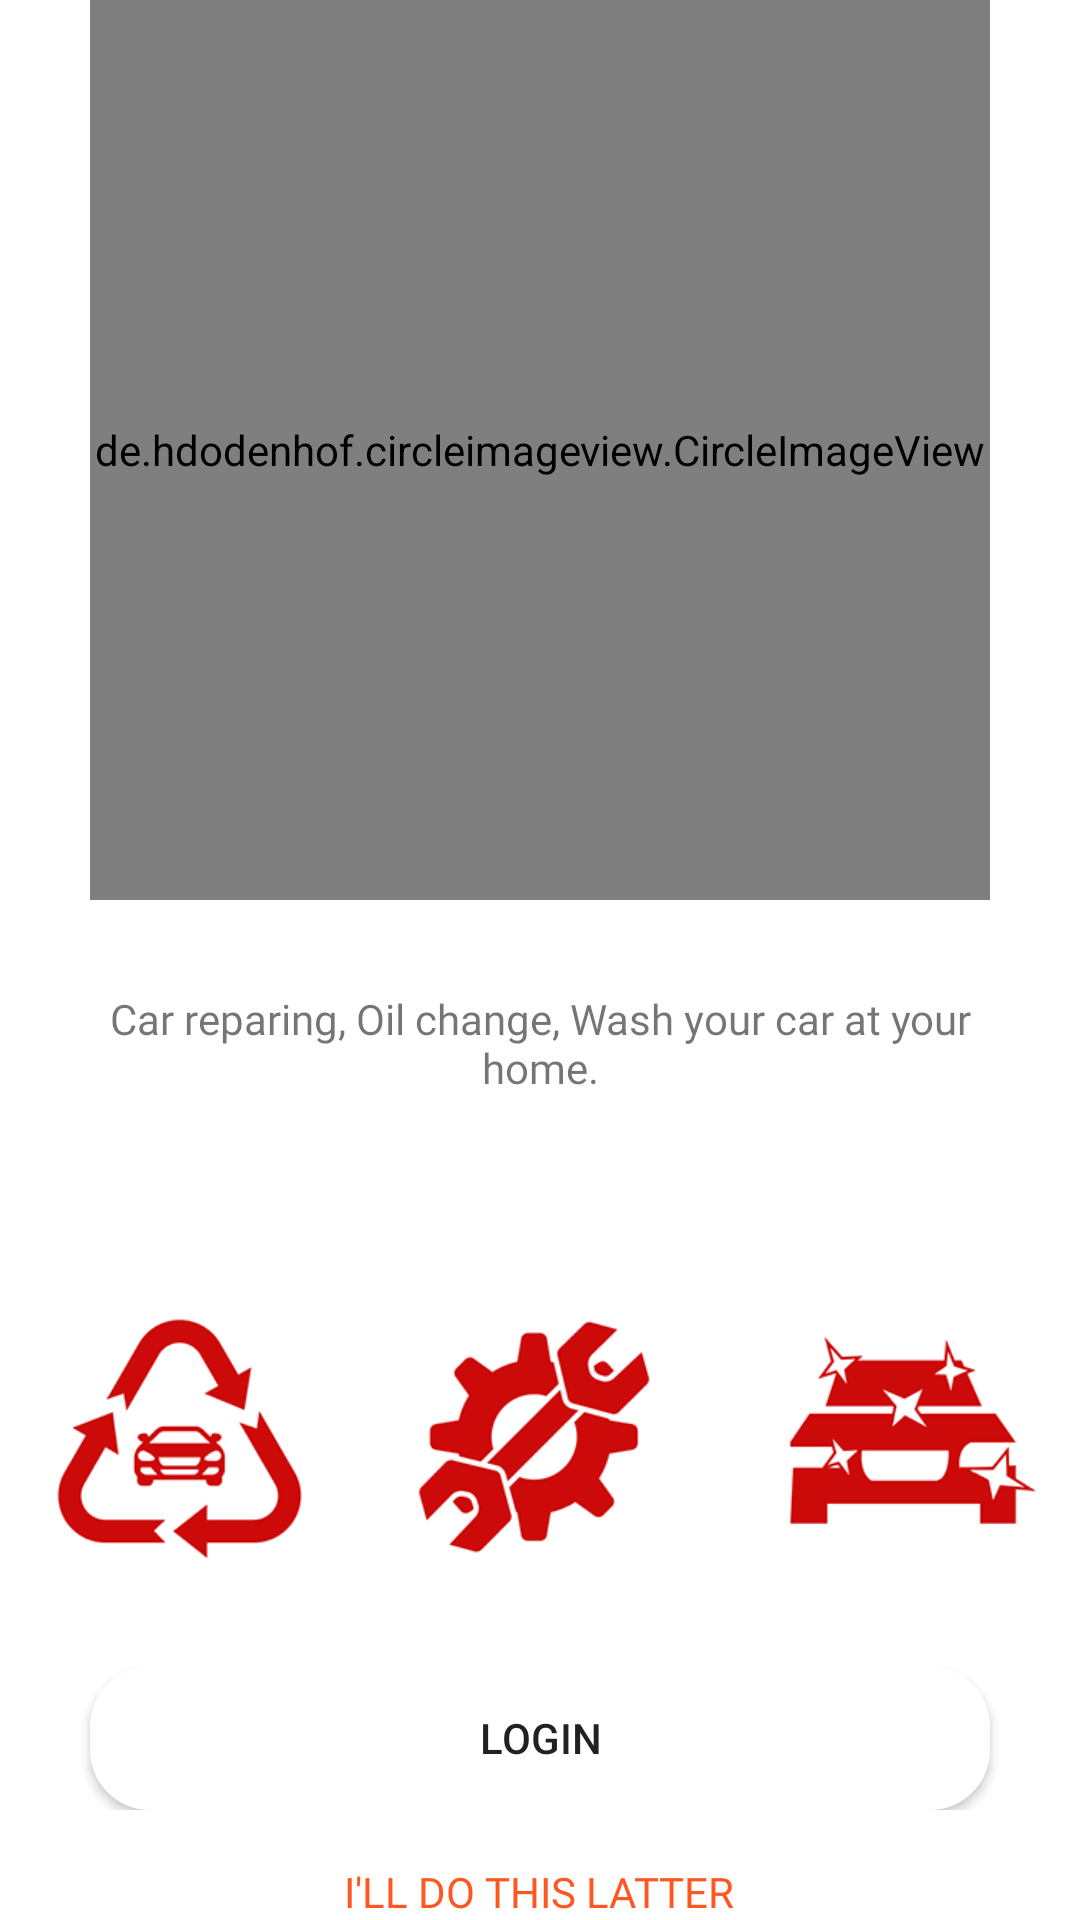

Layout XML and referenced resources for this Android screen:
<!-- AndroidManifest.xml: application theme Theme.ECarServices -->
<!-- res/layout/activity_master_home.xml -->
<?xml version="1.0" encoding="utf-8"?>
<LinearLayout xmlns:android="http://schemas.android.com/apk/res/android"
    xmlns:app="http://schemas.android.com/apk/res-auto"
    xmlns:tools="http://schemas.android.com/tools"
    android:layout_width="match_parent"
    android:layout_height="match_parent"
    tools:context=".MasterHome">
<LinearLayout
    android:layout_width="match_parent"
    android:layout_height="match_parent"
    android:orientation="vertical"
    android:gravity="center">
    <de.hdodenhof.circleimageview.CircleImageView
        xmlns:app="http://schemas.android.com/apk/res-auto"
        android:id="@+id/profile_image"
        android:layout_width="300dp"
        android:layout_height="300dp"
        android:src="@drawable/threeslid"
        app:civ_border_width="2dp"
        app:civ_border_color="@color/primary"/>
    <TextView
        android:layout_width="350dp"
        android:textAlignment="center"
        android:layout_height="wrap_content"
        android:layout_gravity="center_horizontal"
        android:text="Car reparing, Oil change, Wash your car at your home."
        android:padding="30dp"
        android:fontFamily="@font/lato_bold"
        />
    <LinearLayout
        android:layout_width="match_parent"
        android:layout_height="wrap_content"
        android:orientation="horizontal"
        android:padding="10dp"
        android:layout_gravity="center"
        android:gravity="center">
        <ImageView
            android:layout_width="120dp"
            android:layout_height="120dp"
            android:src="@drawable/vector1"
            android:scaleType="centerCrop"
            android:layout_gravity="center_vertical"
            android:layout_marginTop="10dp"

            />
        <ImageView
            android:layout_width="120dp"
            android:layout_height="120dp"
            android:src="@drawable/vector2"
            android:scaleType="centerCrop"
            android:layout_gravity="center_vertical"
            android:layout_marginTop="10dp"
            />
        <ImageView
            android:layout_width="120dp"
            android:layout_height="120dp"
            android:src="@drawable/vector3"
            android:scaleType="centerCrop"
            android:layout_gravity="center_vertical"
            android:layout_marginTop="10dp"
            />

    </LinearLayout>
    <LinearLayout
        android:layout_width="match_parent"
        android:layout_height="wrap_content"
        android:orientation="horizontal"
        android:padding="10dp"
        android:layout_gravity="center"
        android:gravity="center"

       >



        <Button
            android:layout_width="match_parent"

            android:layout_height="wrap_content"
            android:background="@drawable/masterbtn"
            android:backgroundTint="@color/white"
            android:text="Login"
            android:layout_marginStart="20dp"
            android:layout_marginEnd="20dp"
            android:id="@+id/masterlogin"
            />


    </LinearLayout>
    <Button

        android:layout_width="wrap_content"
        android:layout_height="wrap_content"
        android:background="#00000000"
        android:text="I'll Do this latter"
        android:textColor="@color/master"
        android:layout_gravity="center"
        android:fontFamily="@font/baloo_paaji"
        android:gravity="bottom"
        android:id="@+id/masterdolater"

        />


</LinearLayout>

</LinearLayout>
<!-- resources referenced by this layout -->
<resources>
  <color name="master">#FFFF5722</color>
  <color name="primary">#262261</color>
  <color name="white">#FFFFFFFF</color>
  <!-- drawable masterbtn (drawable) -->
  <?xml version="1.0" encoding="utf-8"?>
  <shape  xmlns:android="http://schemas.android.com/apk/res/android" android:shape="rectangle">
  <solid android:color="@color/master"/>
      <corners android:radius="20dp"/>
  </shape>
  <!-- drawable threeslid: jpg bitmap (drawable, 172289 bytes) -->
  <!-- drawable vector1: png bitmap (drawable, 4925 bytes) -->
  <!-- drawable vector2: png bitmap (drawable, 4993 bytes) -->
  <!-- drawable vector3: png bitmap (drawable, 3954 bytes) -->
  <style name="Theme.ECarServices" parent="Theme.MaterialComponents.DayNight.NoActionBar">
          <item name="colorPrimary">@color/primary</item>
          <item name="colorPrimaryVariant">@color/primary</item>
          <item name="colorOnPrimary">@color/white</item>
          
          <item name="colorSecondary">@color/teal_200</item>
          <item name="colorSecondaryVariant">@color/teal_700</item>
          <item name="colorOnSecondary">@color/black</item>
          
          <item name="android:statusBarColor" tools:targetApi="l">?attr/colorPrimaryVariant</item>
          
      </style>
  <color name="teal_200">#FF03DAC5</color>
  <color name="teal_700">#FF018786</color>
  <color name="black">#FF000000</color>
</resources>
